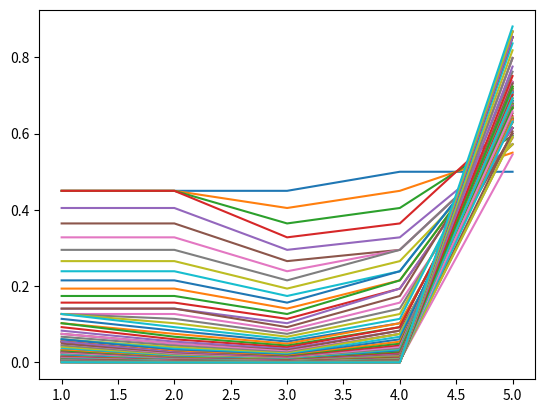

The matplotlib source for this figure:
#!/usr/bin/env python
#
#                           random_walk.py
#
# Example 6.2 Random Walk in RL: An introduction

import numpy as np
import copy


class Environment:

    def __init__(self, state_size=7, center=3):

        self.state_size = state_size
        self.center     = center
        self.state      = self.center

    def step(self, action):
        """
        Returns termination flag as 0 for non-terminal and 0 for terminal and;
            reward 0 or 1
        reword
        """
        self.state = action
        if action == 0:     # terminal state with reward of 0
            return 1, 0
        if action == self.state_size - 1:   # terminal state with reward of 1
            return 1, 1
        else:       # non-terminal
            return 0, 0


class Agent:

    def __init__(self, state_size):

        self.state_size = state_size
        self.v = np.array([0.5 for i in range(state_size)])

    def select_action(self, state, mode='R'):
    
        """
        mode    selecting mode
                'R': random 0.5:0.5
        Returns the greater state id out of the values of (id - 1) or (id + 1) 
        """
        import random
        if mode == 'R':
            if random.random() >= 0.5:
                return state + 1
            else:
                return state - 1
        else:       # Arg Max
            i = np.argmax(np.array([self.v[state-1], self.v[state+1]]))
            return [state-1, state+1][i]

class MonteCarlo:

    def __init__(self, agent):

        self.agent = agent


    def generate_episode(self, select_mode='R'):

        print ('generate an episode')
        env = Environment()
        episode = []
        while env.state not in [0, self.agent.state_size-1]:
            prev_state = env.state
            action = self.agent.select_action(env.state, select_mode)
            env.step(action)
            terminal_f, reward = env.step(action)
            print ('state', prev_state, 'action', action, reward)
            transition = [prev_state, action, reward]
            episode.append(transition)
        return episode


    def train_61(self, rep, alpha, check_point=[1,10,20,50,100]):

        w = []
        for e in range(rep):
            episode = self.generate_episode()
            g = 0.0
            print ('episode no.', e+1)
            new_v = copy.copy(self.agent.v)
            for i in range(len(episode)): 
                state, action, reward = episode[i]
                error = reward - self.agent.v[state]
                new_v[state] = self.agent.v[state] + alpha * error
                #print ('alpha * error', alpha * error)
                print ('update %d' % (i+1), 
                    ' '.join(map(lambda x: '%1.3f' % x, new_v[1:-1])),
                    '<', state, action, reward, '> error %+1.3f' % error)
            self.agent.v = copy.copy(new_v)
            print (new_v[1:-1])
            #if e+1 in check_point:
            if 1:
                w.append(copy.copy(self.agent.v[1:-1]))
        return w


    def train_62(self, rep, alpha, gamma, check_point=[1,10,20,50,100,200]):

        w = []
        for e in range(rep):
            episode = self.generate_episode()
            g = 0.0
            print ('episode no.', e+1)
            new_v = copy.copy(self.agent.v)
            for i in range(len(episode)): 
                state, action, reward = episode[i]
                if i == len(episode):   # TERMINAL
                    error = reward - self.agent.v[state]
                else:
                    error = reward + gamma * self.agent.v[action] - self.agent.v[state]
                new_v[state] = self.agent.v[state] + alpha * error
                print ('update',
                    ' '.join(map(lambda x: '%1.3f' % x, self.agent.v[1:-1])),
                    'SAR', state, action, reward, 'error', error)
            self.agent.v = copy.copy(new_v)
            if e+1 in check_point:
                w.append(copy.copy(self.agent.v[1:-1]))
        return w


def plot_value(w):

    import matplotlib.pyplot as plt
    print (w)
    for i in range(len(w)):
        print (w[i])
        plt.plot(range(1,len(w[i])+1),  w[i])
    #plt.xlim((0,1))
    plt.show()


if __name__ == '__main__':

    agent = Agent(7)
    method = MonteCarlo(agent)
    w = method.train_61(100, 0.1)
    #w = method.train_62(100, 0.1, 0.80)
    plot_value(w)

